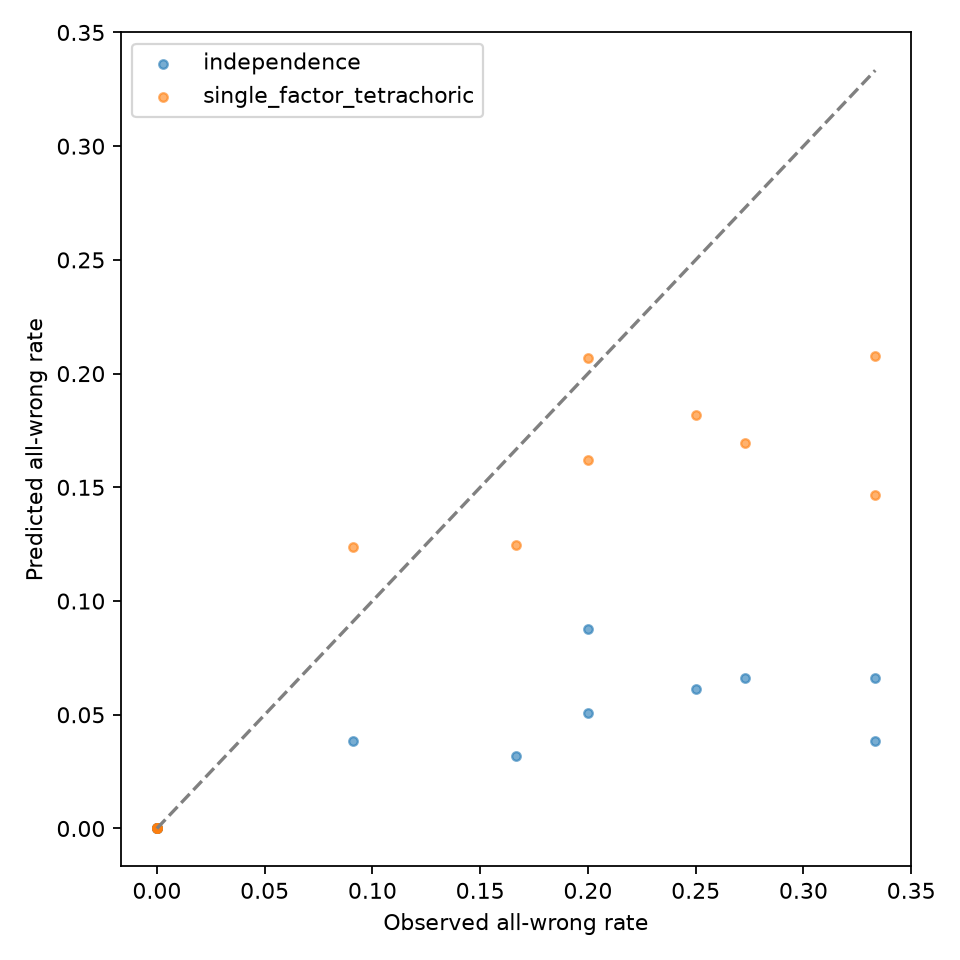

Source data for this figure (header and first rows):
condition, team, method, train_items, test_items, observed_beta, beta_low, beta_high, predicted_beta, beta_mae, observed_majority, predicted_majority, majority_mae, copula_rho, effective_voters, policy
["gsm8k", "numeric", "direct", 17, 0.0], ["microsoft/Phi-3.5-mini-instruct", "mic…, independence, 50, 3, 0.0, 0.0, 0.0, 2.4489795918367347e-06, 2.4489795918367347e-06, 1.0, 0.9755, 0.02455, 0.0, , item holdout; capabilities calibrated on…
["gsm8k", "numeric", "direct", 17, 0.0], ["microsoft/Phi-3.5-mini-instruct", "mic…, single_factor_tetrachoric, 50, 3, 0.0, 0.0, 0.0, 2.448979591836732e-06, 2.448979591836732e-06, 1.0, 0.9795, 0.0205, 0.0, , item holdout; capabilities calibrated on…
["gsm8k", "numeric", "direct", 17, 0.0], ["microsoft/Phi-4-mini-instruct", "micro…, independence, 50, 1, 0.0, 0.0, 0.0, 4.081632653061224e-10, 4.081632653061224e-10, 1.0, 1, 8.172448979548719e-06, 0.0, , item holdout; capabilities calibrated on…
["gsm8k", "numeric", "direct", 17, 0.0], ["microsoft/Phi-4-mini-instruct", "micro…, single_factor_tetrachoric, 50, 1, 0.0, 0.0, 0.0, 4.0816326530612184e-10, 4.0816326530612184e-10, 1.0, 1.0, 0.0, 0.0, , item holdout; capabilities calibrated on…
["gsm8k", "numeric", "reasoned", 17, 0.0…, ["microsoft/Phi-3.5-mini-instruct", "mic…, independence, 50, 1, 0.0, 0.0, 0.0, 6.944444444444445e-07, 6.944444444444445e-07, 1.0, 0.993, 0.006964, 0.0, , item holdout; capabilities calibrated on…
["gsm8k", "numeric", "reasoned", 17, 0.0…, ["microsoft/Phi-3.5-mini-instruct", "mic…, single_factor_tetrachoric, 50, 1, 0.0, 0.0, 0.0, 6.944444444444437e-07, 6.944444444444437e-07, 1.0, 0.995, 0.005, 0.0, , item holdout; capabilities calibrated on…
["gsm8k", "numeric", "reasoned", 17, 0.0…, ["microsoft/Phi-4-mini-instruct", "micro…, independence, 50, 6, 0.0, 0.0, 0.0, 4.6296296296296297e-07, 4.6296296296296297e-07, 0.8333, 0.9954, 0.162, 0.0, , item holdout; capabilities calibrated on…
["gsm8k", "numeric", "reasoned", 17, 0.0…, ["microsoft/Phi-4-mini-instruct", "micro…, single_factor_tetrachoric, 50, 6, 0.0, 0.0, 0.0, 4.6296296296296265e-07, 4.6296296296296265e-07, 0.8333, 0.9955, 0.1622, 0.0, , item holdout; capabilities calibrated on…
["mmlu_pro", "mc", "direct", 17, 0.0], ["microsoft/Phi-3.5-mini-instruct", "mic…, independence, 50, 5, 0.2, 0.0, 0.6, 0.0875, 0.1125, 0.6, 0.5542, 0.04583, 0.6123, , item holdout; capabilities calibrated on…
["mmlu_pro", "mc", "direct", 17, 0.0], ["microsoft/Phi-3.5-mini-instruct", "mic…, single_factor_tetrachoric, 50, 5, 0.2, 0.0, 0.6, 0.2068, 0.006804, 0.6, 0.5435, 0.0565, 0.6123, , item holdout; capabilities calibrated on…
["mmlu_pro", "mc", "direct", 17, 0.0], ["microsoft/Phi-3.5-mini-instruct", "mic…, independence, 50, 11, 0.2727, 0.09091, 0.5477, 0.066, 0.2067, 0.6364, 0.59, 0.04636, 0.6123, , item holdout; capabilities calibrated on…
["mmlu_pro", "mc", "direct", 17, 0.0], ["microsoft/Phi-3.5-mini-instruct", "mic…, single_factor_tetrachoric, 50, 11, 0.2727, 0.09091, 0.5477, 0.1697, 0.103, 0.6364, 0.556, 0.08036, 0.6123, , item holdout; capabilities calibrated on…
["mmlu_pro", "mc", "direct", 17, 0.0], ["microsoft/Phi-3.5-mini-instruct", "mic…, independence, 50, 11, 0.09091, 0.0, 0.2727, 0.0385, 0.05241, 0.5455, 0.7058, 0.1604, 0.6123, , item holdout; capabilities calibrated on…
["mmlu_pro", "mc", "direct", 17, 0.0], ["microsoft/Phi-3.5-mini-instruct", "mic…, single_factor_tetrachoric, 50, 11, 0.09091, 0.0, 0.2727, 0.1239, 0.03298, 0.5455, 0.6745, 0.129, 0.6123, , item holdout; capabilities calibrated on…
["mmlu_pro", "mc", "direct", 17, 0.0], ["microsoft/Phi-4-mini-instruct", "micro…, independence, 50, 12, 0.1667, 0.0, 0.4167, 0.03208, 0.1346, 0.6667, 0.7442, 0.0775, 0.6123, , item holdout; capabilities calibrated on…
["mmlu_pro", "mc", "direct", 17, 0.0], ["microsoft/Phi-4-mini-instruct", "micro…, single_factor_tetrachoric, 50, 12, 0.1667, 0.0, 0.4167, 0.1245, 0.04212, 0.6667, 0.689, 0.02233, 0.6123, , item holdout; capabilities calibrated on…
["mmlu_pro", "mc", "reasoned", 17, 0.0], ["microsoft/Phi-3.5-mini-instruct", "mic…, independence, 50, 4, 0.25, 0.0, 0.75, 0.06111, 0.1889, 0.75, 0.6451, 0.1049, 0.6173, , item holdout; capabilities calibrated on…
["mmlu_pro", "mc", "reasoned", 17, 0.0], ["microsoft/Phi-3.5-mini-instruct", "mic…, single_factor_tetrachoric, 50, 4, 0.25, 0.0, 0.75, 0.1819, 0.06811, 0.75, 0.6165, 0.1335, 0.6173, , item holdout; capabilities calibrated on…
["mmlu_pro", "mc", "reasoned", 17, 0.0], ["microsoft/Phi-3.5-mini-instruct", "mic…, independence, 50, 12, 0.3333, 0.08333, 0.5854, 0.06632, 0.267, 0.6667, 0.6322, 0.03445, 0.6173, , item holdout; capabilities calibrated on…
["mmlu_pro", "mc", "reasoned", 17, 0.0], ["microsoft/Phi-3.5-mini-instruct", "mic…, single_factor_tetrachoric, 50, 12, 0.3333, 0.08333, 0.5854, 0.2077, 0.1257, 0.6667, 0.5755, 0.09117, 0.6173, , item holdout; capabilities calibrated on…
["mmlu_pro", "mc", "reasoned", 17, 0.0], ["microsoft/Phi-3.5-mini-instruct", "mic…, independence, 50, 9, 0.3333, 0.1083, 0.6667, 0.03837, 0.295, 0.6667, 0.7333, 0.06664, 0.6173, , item holdout; capabilities calibrated on…
["mmlu_pro", "mc", "reasoned", 17, 0.0], ["microsoft/Phi-3.5-mini-instruct", "mic…, single_factor_tetrachoric, 50, 9, 0.3333, 0.1083, 0.6667, 0.1468, 0.1865, 0.6667, 0.689, 0.02233, 0.6173, , item holdout; capabilities calibrated on…
["mmlu_pro", "mc", "reasoned", 17, 0.0], ["microsoft/Phi-4-mini-instruct", "micro…, independence, 50, 5, 0.2, 0.0, 0.6, 0.05065, 0.1494, 0.8, 0.6792, 0.1208, 0.6173, , item holdout; capabilities calibrated on…
["mmlu_pro", "mc", "reasoned", 17, 0.0], ["microsoft/Phi-4-mini-instruct", "micro…, single_factor_tetrachoric, 50, 5, 0.2, 0.0, 0.6, 0.1618, 0.03817, 0.8, 0.6515, 0.1485, 0.6173, , item holdout; capabilities calibrated on…
